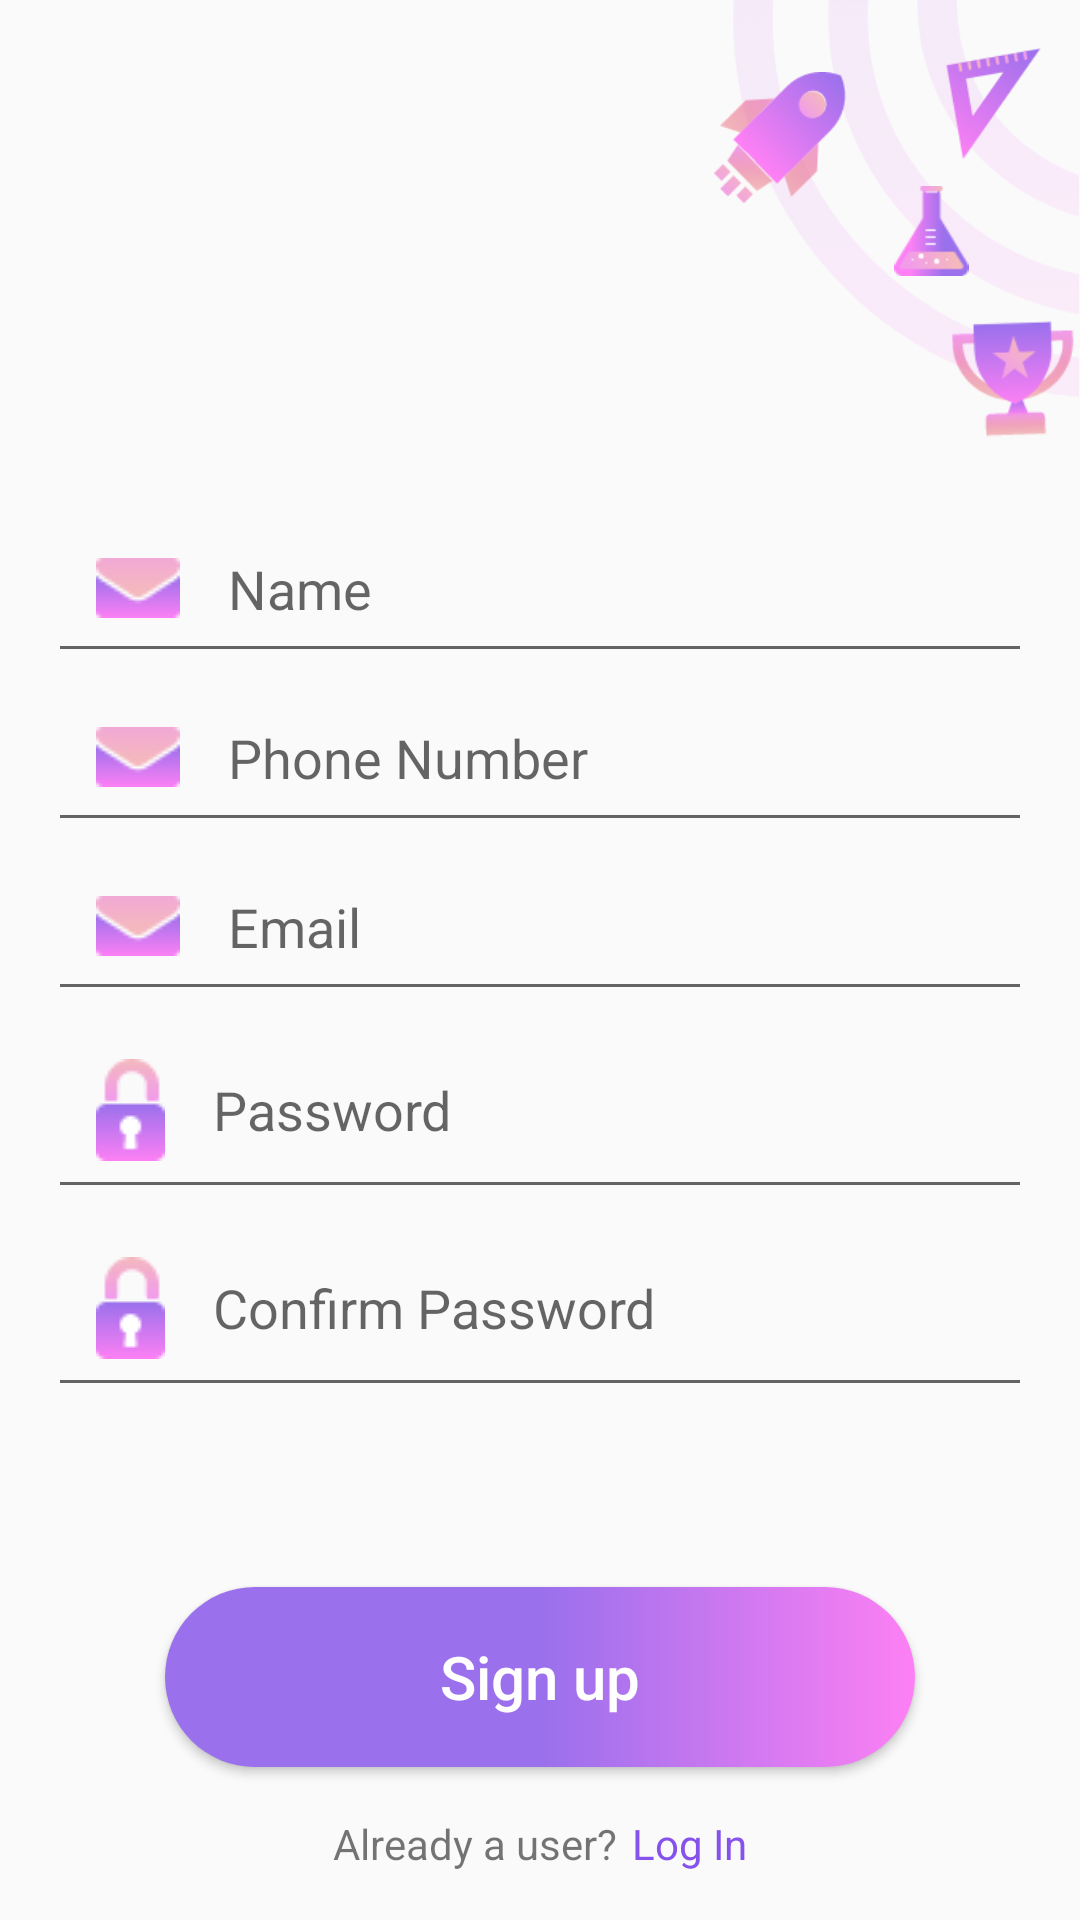

Write the Android layout XML for this screen, with the resource values it uses.
<!-- AndroidManifest.xml: application theme AppTheme -->
<!-- res/layout/activity_signup.xml -->
<?xml version="1.0" encoding="utf-8"?>
<RelativeLayout
    xmlns:android="http://schemas.android.com/apk/res/android"
    xmlns:tools="http://schemas.android.com/tools"
    android:layout_width="match_parent"
    android:layout_height="match_parent">

    <ImageView
        android:layout_width="279dp"
        android:layout_height="278dp"
        android:layout_alignParentEnd="true"
        android:layout_alignParentTop="true"
        android:src="@drawable/rings2" />

    <ImageView
        android:id="@+id/triangle_signup"
        android:layout_width="37dp"
        android:layout_height="47dp"
        android:layout_alignParentEnd="true"
        android:layout_alignParentTop="true"
        android:layout_marginEnd="8dp"
        android:layout_marginTop="11dp"
        android:src="@drawable/triangle" />

    <ImageView
        android:id="@+id/rocket_signup"
        android:layout_width="44dp"
        android:layout_height="46dp"
        android:layout_alignParentEnd="true"
        android:layout_alignParentTop="true"
        android:layout_marginEnd="78dp"
        android:layout_marginTop="23dp"
        android:src="@drawable/rocket" />

    <ImageView
        android:id="@+id/flask_signup"
        android:layout_width="25dp"
        android:layout_height="30dp"
        android:layout_alignParentEnd="true"
        android:layout_alignParentTop="true"
        android:layout_marginEnd="37dp"
        android:layout_marginTop="62dp"
        android:src="@drawable/flask" />

    <ImageView
        android:id="@+id/trophy_signup"
        android:layout_width="44dp"
        android:layout_height="39dp"
        android:layout_alignParentEnd="true"
        android:layout_alignParentTop="true"
        android:layout_marginTop="107dp"
        android:src="@drawable/trophy" />

    <LinearLayout
        xmlns:android="http://schemas.android.com/apk/res/android"
        android:layout_width="match_parent"
        android:layout_height="wrap_content"
        android:orientation="vertical"
        android:layout_centerHorizontal="true"
        android:padding="16dp"
        android:layout_alignParentBottom="true">

        <EditText
            android:layout_width="match_parent"
            android:layout_height="wrap_content"
            android:hint="Name"
            android:layout_gravity="center"
            android:padding="16dp"
            android:drawableLeft="@drawable/mail"
            android:drawableStart="@drawable/mail"
            android:drawablePadding="16dp"
            android:textColor="#000000"
            android:id="@+id/name_signup"/>

        <EditText
            android:layout_width="match_parent"
            android:layout_height="wrap_content"
            android:hint="Phone Number"
            android:layout_gravity="center"
            android:padding="16dp"
            android:drawableLeft="@drawable/mail"
            android:drawableStart="@drawable/mail"
            android:drawablePadding="16dp"
            android:textColor="#000000"
            android:id="@+id/phone_signup"
            android:inputType="number"/>

        <EditText
            android:layout_width="match_parent"
            android:layout_height="wrap_content"
            android:hint="Email"
            android:layout_gravity="center"
            android:padding="16dp"
            android:drawableLeft="@drawable/mail"
            android:drawableStart="@drawable/mail"
            android:drawablePadding="16dp"
            android:textColor="#000000"
            android:id="@+id/email_signup"
            android:inputType="textWebEmailAddress"/>

        <EditText
            android:layout_width="match_parent"
            android:layout_height="wrap_content"
            android:hint="@string/password"
            android:id="@+id/pass_signup"
            android:layout_gravity="center"
            android:padding="16dp"
            android:drawableStart="@drawable/password"
            android:drawableLeft="@drawable/password"
            android:drawablePadding="16dp"
            android:textColor="#000000"
            android:inputType="textPassword"/>

        <EditText
            android:layout_width="match_parent"
            android:layout_height="wrap_content"
            android:hint="Confirm Password"
            android:id="@+id/pass_confirm_signup"
            android:layout_gravity="center"
            android:padding="16dp"
            android:drawableStart="@drawable/password"
            android:drawableLeft="@drawable/password"
            android:drawablePadding="16dp"
            android:textColor="#000000"
            android:inputType="textPassword"/>

        <Button
            android:layout_width="wrap_content"
            android:layout_height="wrap_content"
            android:layout_gravity="center"
            android:text="@string/sign_up"
            android:padding="16dp"
            android:background="@drawable/login_background"
            android:textColor="#FFFFFF"
            android:textSize="20dp"
            android:textAllCaps="false"
            android:layout_marginTop="60dp"
            android:id="@+id/signup_button"
            android:onClick="signupButton"
            />

        <LinearLayout
            android:layout_width="match_parent"
            android:layout_height="wrap_content"
            android:orientation="horizontal"
            android:layout_gravity="center"
            android:gravity="center">

            <TextView
                android:layout_width="wrap_content"
                android:layout_height="wrap_content"
                android:text="@string/already_a_user"
                android:paddingTop="16dp"
                android:paddingRight="5dp"/>

            <TextView
                android:id="@+id/login"
                android:layout_width="wrap_content"
                android:layout_height="wrap_content"
                android:text="@string/login"
                android:paddingTop="16dp"
                android:textColor="#8553EB"/>

        </LinearLayout>

    </LinearLayout>
</RelativeLayout>
<!-- resources referenced by this layout -->
<resources>
  <!-- drawable flask: png bitmap (drawable, 1261 bytes) -->
  <!-- drawable login_background (drawable) -->
  <?xml version="1.0" encoding="utf-8"?>
  <shape xmlns:android="http://schemas.android.com/apk/res/android"
      android:shape="rectangle" >
  
      <corners
          android:bottomLeftRadius="30dp"
          android:bottomRightRadius="30dp"
          android:radius="60dp"
          android:topLeftRadius="30dp"
          android:topRightRadius="30dp" />
  
      <gradient
          android:type="linear"
          android:angle="0"
          android:startColor="#9A70EC"
          android:centerColor="#9A70EC"
          android:endColor="#FD80F4" />
  
      <padding
          android:bottom="0dp"
          android:left="0dp"
          android:right="0dp"
          android:top="0dp" />
  
      <size
          android:height="60dp"
          android:width="250dp" />
  
  </shape>
  <!-- drawable mail: png bitmap (drawable, 591 bytes) -->
  <!-- drawable password: png bitmap (drawable, 752 bytes) -->
  <!-- drawable rings2: png bitmap (drawable, 36538 bytes) -->
  <!-- drawable rocket: png bitmap (drawable, 5918 bytes) -->
  <!-- drawable triangle: png bitmap (drawable, 3977 bytes) -->
  <!-- drawable trophy: png bitmap (drawable, 4855 bytes) -->
  <string name="already_a_user">Already a user?</string>
  <string name="login">Log In</string>
  <string name="password">Password</string>
  <string name="sign_up">Sign up</string>
  <style name="AppTheme" parent="Theme.AppCompat.Light.NoActionBar">
          
          <item name="colorPrimary">@color/colorPrimary</item>
          <item name="colorPrimaryDark">@color/colorPrimaryDark</item>
          <item name="colorAccent">@color/colorAccent</item>
          <item name="coordinatorLayoutStyle">@style/Widget.Support.CoordinatorLayout</item>
      </style>
  <color name="colorPrimary">#DA61D3</color>
  <color name="colorPrimaryDark">#8854EA</color>
  <color name="colorAccent">#D81B60</color>
</resources>
